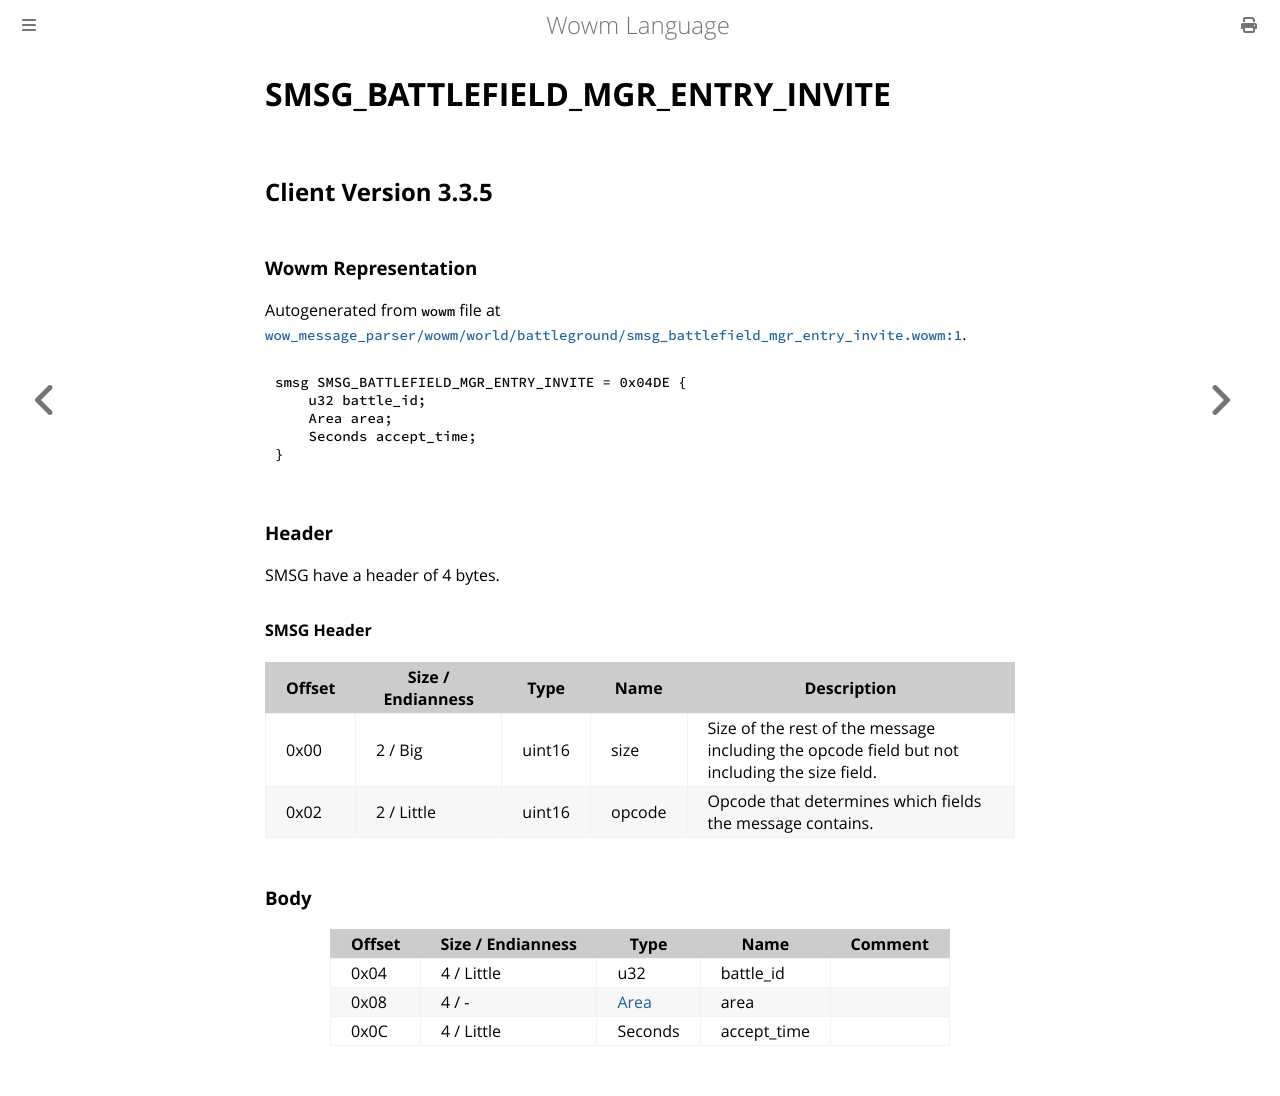

repository: gtker/wow_messages · page: docs/smsg_battlefield_mgr_entry_invite.html · generator: mdbook

# SMSG_BATTLEFIELD_MGR_ENTRY_INVITE

## Client Version 3.3.5

### Wowm Representation

Autogenerated from `wowm` file at [`wow_message_parser/wowm/world/battleground/smsg_battlefield_mgr_entry_invite.wowm:1`](https://github.com/gtker/wow_messages/tree/main/wow_message_parser/wowm/world/battleground/smsg_battlefield_mgr_entry_invite.wowm#L1).
```rust,ignore
smsg SMSG_BATTLEFIELD_MGR_ENTRY_INVITE = 0x04DE {
    u32 battle_id;
    Area area;
    Seconds accept_time;
}
```
### Header

SMSG have a header of 4 bytes.

#### SMSG Header

| Offset | Size / Endianness | Type   | Name   | Description |
| ------ | ----------------- | ------ | ------ | ----------- |
| 0x00   | 2 / Big           | uint16 | size   | Size of the rest of the message including the opcode field but not including the size field.|
| 0x02   | 2 / Little        | uint16 | opcode | Opcode that determines which fields the message contains.|

### Body

| Offset | Size / Endianness | Type | Name | Comment |
| ------ | ----------------- | ---- | ---- | ------- |
| 0x04 | 4 / Little | u32 | battle_id |  |
| 0x08 | 4 / - | [Area](area.md) | area |  |
| 0x0C | 4 / Little | Seconds | accept_time |  |
